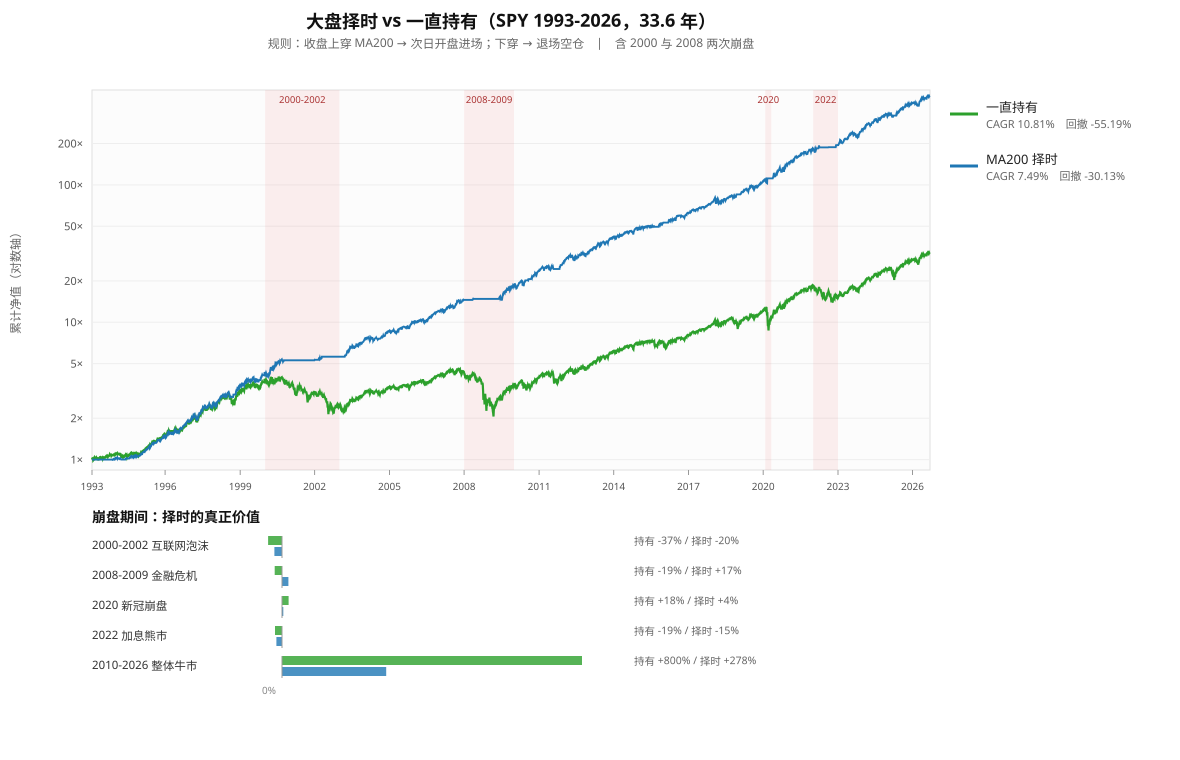

The data file committed next to this chart (first rows):
市场, 说明, 年数, 一直持有_CAGR%, 一直持有_回撤%, 一直持有_Sharpe, 择时_CAGR%, 择时_回撤%, 择时_Sharpe, 收益差pp, 回撤改善pp, 在场%, 进出次数
SPY, 标普500 ETF（含股息）, 33.63, 10.81, -55.19, 0.7733, 7.491, -30.13, 0.6978, -3.318, 25.06, 75.51, 215
QQQ, 纳斯达克100 ETF, 27.52, 10.75, -82.96, 0.5549, 7.26, -54.75, 0.5335, -3.493, 28.21, 71.79, 187
IWM, 罗素2000 小盘, 26.31, 8.631, -58.64, 0.5087, 3.499, -36.69, 0.311, -5.132, 21.95, 67.03, 233
EFA, 发达市场（除美国）, 25.06, 6.512, -61.04, 0.4714, 6.678, -25.54, 0.6527, 0.1657, 35.5, 68.94, 175
EEM, 新兴市场, 23.43, 9.98, -66.43, 0.5558, 4.778, -40.75, 0.3885, -5.202, 25.69, 64.24, 211
TLT, 20年美债, 24.13, 3.499, -48.35, 0.3184, -0.4227, -53.68, 0.01723, -3.922, -5.331, 56.58, 264
GLD, 黄金, 21.83, 10.59, -45.56, 0.6673, 7.305, -36.34, 0.5609, -3.287, 9.215, 65.98, 162
^GSPC, 标普500 指数（无股息，1950起）, 33.7, 8.865, -56.78, 0.651, 5.883, -30.96, 0.5844, -2.982, 25.82, 73.41, 227
